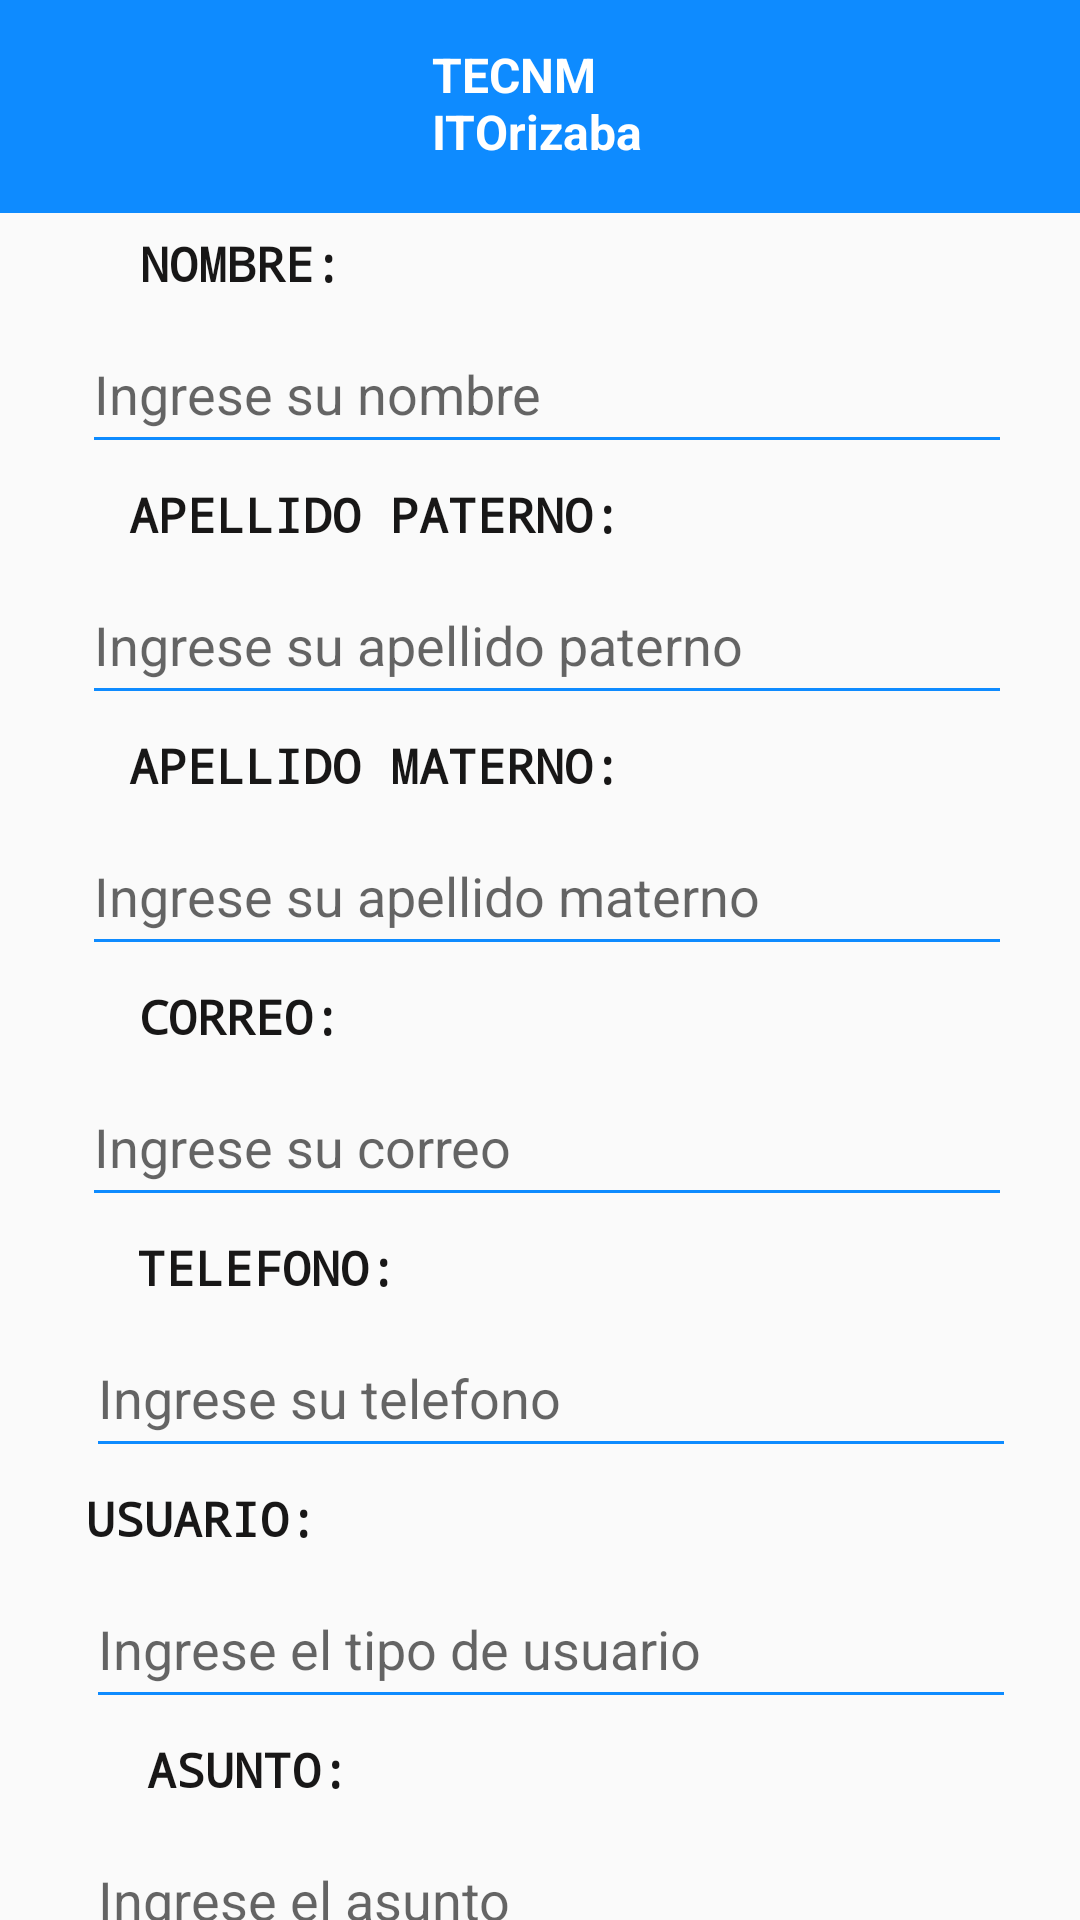

This screen was rendered from an Android layout file. Write that file and the resources it references.
<!-- AndroidManifest.xml: application theme Theme.GUI -->
<!-- res/layout/dar_alta_usuario_admin_y_seguridad.xml -->
<?xml version="1.0" encoding="utf-8"?>
<androidx.constraintlayout.widget.ConstraintLayout xmlns:android="http://schemas.android.com/apk/res/android"
    xmlns:app="http://schemas.android.com/apk/res-auto"
    xmlns:tools="http://schemas.android.com/tools"
    android:layout_width="match_parent"
    android:layout_height="match_parent"
    tools:layout_editor_absoluteX="-57dp"
    tools:layout_editor_absoluteY="0dp">

 

    <View
        android:id="@+id/rectanguloHorizontalAzul"
        android:layout_width="412dp"
        android:layout_height="71dp"
        android:background="#0e8bff"
        app:layout_constraintEnd_toEndOf="parent"
        app:layout_constraintHorizontal_bias="1.0"
        app:layout_constraintStart_toStartOf="parent"
        app:layout_constraintTop_toTopOf="parent" />

    

    <TextView
        android:id="@+id/tecnmOrizaba"
        android:layout_width="87dp"
        android:layout_height="56dp"
        android:text="TECNM ITOrizaba"
        android:textColor="#FFFFFF"
        android:textSize="16sp"
        android:textStyle="bold"
        app:layout_constraintBottom_toBottomOf="@id/rectanguloHorizontalAzul"
        app:layout_constraintEnd_toEndOf="parent"
        app:layout_constraintHorizontal_bias="0.527"
        app:layout_constraintStart_toStartOf="parent"
        app:layout_constraintTop_toTopOf="@id/rectanguloHorizontalAzul"
        app:layout_constraintVertical_bias="0.941" />

    
    <TextView
        android:id="@+id/nombreLabel"
        android:layout_width="wrap_content"
        android:layout_height="wrap_content"
        android:layout_marginTop="6dp"
        android:fontFamily="monospace"
        android:text="NOMBRE:"
        android:textAlignment="center"
        android:textColor="#181717"
        android:textSize="16sp"
        android:textStyle="bold"
        app:layout_constraintEnd_toEndOf="parent"
        app:layout_constraintHorizontal_bias="0.16"
        app:layout_constraintStart_toStartOf="parent"
        app:layout_constraintTop_toBottomOf="@+id/rectanguloHorizontalAzul" />

    <EditText
        android:id="@+id/nombreEditText"
        android:layout_width="310dp"
        android:layout_height="50dp"
        android:layout_marginTop="6dp"
        android:backgroundTint="#0e8bff"
        android:hint="Ingrese su nombre"
        android:inputType="text"
        android:textColor="#000000"
        app:layout_constraintEnd_toEndOf="parent"
        app:layout_constraintHorizontal_bias="0.544"
        app:layout_constraintStart_toStartOf="parent"
        app:layout_constraintTop_toBottomOf="@+id/nombreLabel" />

    

    <TextView
        android:id="@+id/apellPatLabel"
        android:layout_width="wrap_content"
        android:layout_height="wrap_content"
        android:layout_marginTop="6dp"
        android:fontFamily="monospace"
        android:text="APELLIDO PATERNO:"
        android:textAlignment="center"
        android:textColor="#181717"
        android:textSize="16sp"
        android:textStyle="bold"
        app:layout_constraintEnd_toEndOf="parent"
        app:layout_constraintHorizontal_bias="0.22"
        app:layout_constraintStart_toStartOf="parent"
        app:layout_constraintTop_toBottomOf="@+id/nombreEditText" />

    <EditText
        android:id="@+id/apePaternoEditText"
        android:layout_width="310dp"
        android:layout_height="50dp"
        android:layout_marginTop="6dp"
        android:backgroundTint="#0e8bff"
        android:hint="Ingrese su apellido paterno"
        android:inputType="text"
        android:textColor="#000000"
        app:layout_constraintEnd_toEndOf="parent"
        app:layout_constraintHorizontal_bias="0.544"
        app:layout_constraintStart_toStartOf="parent"
        app:layout_constraintTop_toBottomOf="@+id/apellPatLabel" />

    

    <TextView
        android:id="@+id/apellMatLabel"
        android:layout_width="wrap_content"
        android:layout_height="wrap_content"
        android:layout_marginTop="6dp"
        android:fontFamily="monospace"
        android:text="APELLIDO MATERNO:"
        android:textAlignment="center"
        android:textColor="#181717"
        android:textSize="16sp"
        android:textStyle="bold"
        app:layout_constraintEnd_toEndOf="parent"
        app:layout_constraintHorizontal_bias="0.22"
        app:layout_constraintStart_toStartOf="parent"
        app:layout_constraintTop_toBottomOf="@+id/apePaternoEditText" />

    <EditText
        android:id="@+id/apeMaternoEditText"
        android:layout_width="310dp"
        android:layout_height="50dp"
        android:layout_marginTop="6dp"
        android:backgroundTint="#0e8bff"
        android:hint="Ingrese su apellido materno"
        android:inputType="text"
        android:textColor="#000000"
        app:layout_constraintEnd_toEndOf="parent"
        app:layout_constraintHorizontal_bias="0.544"
        app:layout_constraintStart_toStartOf="parent"
        app:layout_constraintTop_toBottomOf="@+id/apellMatLabel" />

    

    <TextView
        android:id="@+id/correoLabel"
        android:layout_width="wrap_content"
        android:layout_height="wrap_content"
        android:layout_marginTop="6dp"
        android:fontFamily="monospace"
        android:text="CORREO:"
        android:textAlignment="center"
        android:textColor="#181717"
        android:textSize="16sp"
        android:textStyle="bold"
        app:layout_constraintEnd_toEndOf="parent"
        app:layout_constraintHorizontal_bias="0.159"
        app:layout_constraintStart_toStartOf="parent"
        app:layout_constraintTop_toBottomOf="@+id/apeMaternoEditText" />

    <EditText
        android:id="@+id/correoEditText"
        android:layout_width="310dp"
        android:layout_height="50dp"
        android:layout_marginTop="6dp"
        android:backgroundTint="#0e8bff"
        android:hint="Ingrese su correo"
        android:inputType="text"
        android:textColor="#000000"
        app:layout_constraintEnd_toEndOf="parent"
        app:layout_constraintHorizontal_bias="0.544"
        app:layout_constraintStart_toStartOf="parent"
        app:layout_constraintTop_toBottomOf="@+id/correoLabel" />


    <TextView
        android:id="@+id/telefonoLabel"
        android:layout_width="wrap_content"
        android:layout_height="wrap_content"
        android:layout_marginTop="6dp"
        android:fontFamily="monospace"
        android:text="TELEFONO: "
        android:textAlignment="center"
        android:textColor="#181717"
        android:textSize="16sp"
        android:textStyle="bold"
        app:layout_constraintEnd_toEndOf="parent"
        app:layout_constraintHorizontal_bias="0.174"
        app:layout_constraintStart_toStartOf="parent"
        app:layout_constraintTop_toBottomOf="@+id/correoEditText" />

    <TextView
        android:id="@+id/usuarioLabel"
        android:layout_width="wrap_content"
        android:layout_height="wrap_content"
        android:layout_marginTop="6dp"
        android:fontFamily="monospace"
        android:text="USUARIO: "
        android:textAlignment="center"
        android:textColor="#181717"
        android:textSize="16sp"
        android:textStyle="bold"
        app:layout_constraintEnd_toEndOf="parent"
        app:layout_constraintHorizontal_bias="0.0"
        app:layout_constraintStart_toStartOf="@+id/telefonoEditText"
        app:layout_constraintTop_toBottomOf="@+id/telefonoEditText" />

    <TextView
        android:id="@+id/asuntoLabel"
        android:layout_width="wrap_content"
        android:layout_height="wrap_content"
        android:layout_marginTop="6dp"
        android:fontFamily="monospace"
        android:text="ASUNTO:"
        android:textAlignment="center"
        android:textColor="#181717"
        android:textSize="16sp"
        android:textStyle="bold"
        app:layout_constraintEnd_toEndOf="parent"
        app:layout_constraintHorizontal_bias="0.168"
        app:layout_constraintStart_toStartOf="parent"
        app:layout_constraintTop_toBottomOf="@+id/usuarioEditText" />

    <EditText
        android:id="@+id/telefonoEditText"
        android:layout_width="310dp"
        android:layout_height="50dp"
        android:layout_marginTop="6dp"
        android:backgroundTint="#0e8bff"
        android:hint="Ingrese su telefono"
        android:inputType="number"
        android:textColor="#000000"
        app:layout_constraintEnd_toEndOf="parent"
        app:layout_constraintHorizontal_bias="0.574"
        app:layout_constraintStart_toStartOf="parent"
        app:layout_constraintTop_toBottomOf="@+id/telefonoLabel" />

    <EditText
        android:id="@+id/usuarioEditText"
        android:layout_width="310dp"
        android:layout_height="50dp"
        android:layout_marginTop="6dp"
        android:backgroundTint="#0e8bff"
        android:hint="Ingrese el tipo de usuario"
        android:inputType="text"
        android:textColor="#000000"
        app:layout_constraintEnd_toEndOf="parent"
        app:layout_constraintHorizontal_bias="0.574"
        app:layout_constraintStart_toStartOf="parent"
        app:layout_constraintTop_toBottomOf="@+id/usuarioLabel" />

    <EditText
        android:id="@+id/asuntoEditText"
        android:layout_width="310dp"
        android:layout_height="50dp"
        android:layout_marginTop="6dp"
        android:backgroundTint="#0e8bff"
        android:hint="Ingrese el asunto"
        android:inputType="text"
        android:textColor="#000000"
        app:layout_constraintEnd_toEndOf="parent"
        app:layout_constraintHorizontal_bias="0.574"
        app:layout_constraintStart_toStartOf="parent"
        app:layout_constraintTop_toBottomOf="@+id/asuntoLabel" />

    <Button
        android:id="@+id/btnSalir"
        android:layout_width="100dp"
        android:layout_height="60dp"
        android:layout_marginEnd="72dp"
        android:layout_marginBottom="4dp"
        android:backgroundTint="#0e8bff"
        android:fontFamily="monospace"
        android:text="HOME"
        android:textAlignment="center"
        android:textColor="#FFFFFF"
        android:textSize="18sp"
        android:textStyle="bold"
        app:layout_constraintBottom_toBottomOf="parent"
        app:layout_constraintEnd_toEndOf="parent"
        app:layout_constraintHorizontal_bias="0.5"
        app:layout_constraintStart_toEndOf="@+id/btnGuardar"
        app:layout_constraintTop_toBottomOf="@+id/asuntoEditText"
        app:layout_constraintVertical_bias="0.5" />

    <Button
        android:id="@+id/btnGuardar"
        android:layout_width="100dp"
        android:layout_height="60dp"
        android:layout_marginStart="96dp"
        android:layout_marginBottom="4dp"
        android:backgroundTint="#0e8bff"
        android:fontFamily="monospace"
        android:text="GUARDAR"
        android:textAlignment="center"
        android:textColor="#FFFFFF"
        android:textSize="18sp"
        android:textStyle="bold"
        app:layout_constraintBottom_toBottomOf="parent"
        app:layout_constraintStart_toStartOf="parent"
        app:layout_constraintTop_toBottomOf="@+id/asuntoEditText"
        app:layout_constraintVertical_bias="0.444" />

</androidx.constraintlayout.widget.ConstraintLayout>
<!-- resources referenced by this layout -->
<resources>
  <style name="Theme.GUI" parent="android:Theme.Material.Light.NoActionBar" />
</resources>
